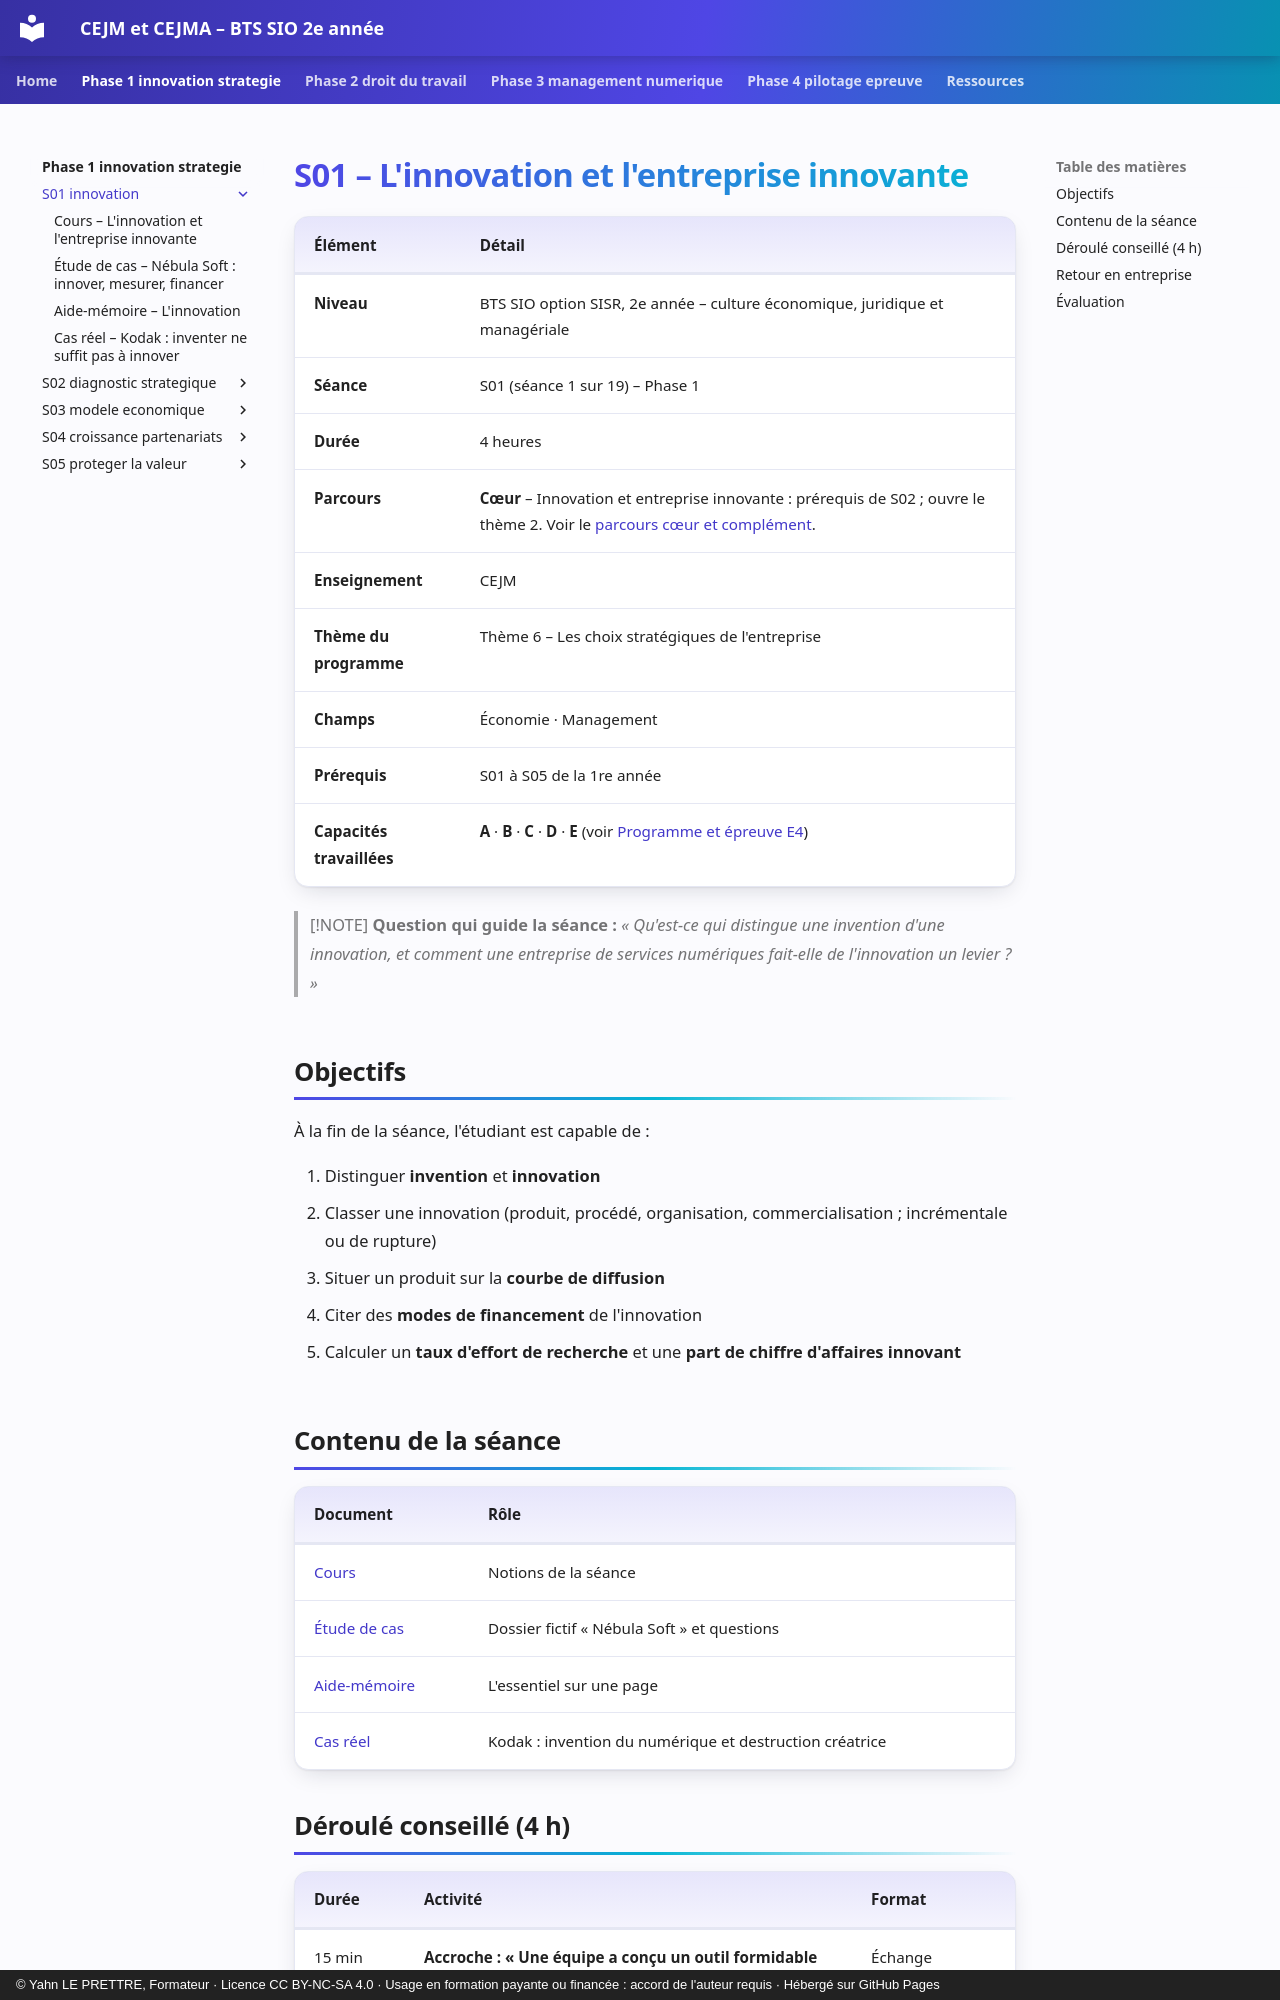

repository: YahnLP/bts2-sio-sisr-cejma · page: phase-1-innovation-strategie/S01-innovation/index.html · generator: mkdocs · copyright: © Yahn LE PRETTRE, Formateur · Licence CC BY-NC-SA 4.0 · Usage en formation payante ou financée : accord de l'auteur requis · Hébergé sur GitHub Pages

# S01 – L'innovation et l'entreprise innovante

| Élément | Détail |
|---|---|
| **Niveau** | BTS SIO option SISR, 2e année – culture économique, juridique et managériale |
| **Séance** | S01 (séance 1 sur 19) – Phase 1 |
| **Durée** | 4 heures |
| **Parcours** | **Cœur** – Innovation et entreprise innovante : prérequis de S02 ; ouvre le thème 2. Voir le [parcours cœur et complément](../../ressources/parcours-coeur-complement.md). |
| **Enseignement** | CEJM |
| **Thème du programme** | Thème 6 – Les choix stratégiques de l'entreprise |
| **Champs** | Économie · Management |
| **Prérequis** | S01 à S05 de la 1re année |
| **Capacités travaillées** | **A** · **B** · **C** · **D** · **E** (voir [Programme et épreuve E4](../../ressources/programme-e4.md)) |

> [!NOTE]
> **Question qui guide la séance :** *« Qu'est-ce qui distingue une invention d'une innovation, et comment une entreprise de services numériques fait-elle de l'innovation un levier ? »*

## Objectifs

À la fin de la séance, l'étudiant est capable de :

1. Distinguer **invention** et **innovation**
2. Classer une innovation (produit, procédé, organisation, commercialisation ; incrémentale ou de rupture)
3. Situer un produit sur la **courbe de diffusion**
4. Citer des **modes de financement** de l'innovation
5. Calculer un **taux d'effort de recherche** et une **part de chiffre d'affaires innovant**

## Contenu de la séance

| Document | Rôle |
|---|---|
| [Cours](01-cours.md) | Notions de la séance |
| [Étude de cas](02-etude-de-cas.md) | Dossier fictif « Nébula Soft » et questions |
| [Aide-mémoire](03-aide-memoire.md) | L'essentiel sur une page |
| [Cas réel](04-cas-reels.md) | Kodak : invention du numérique et destruction créatrice |
